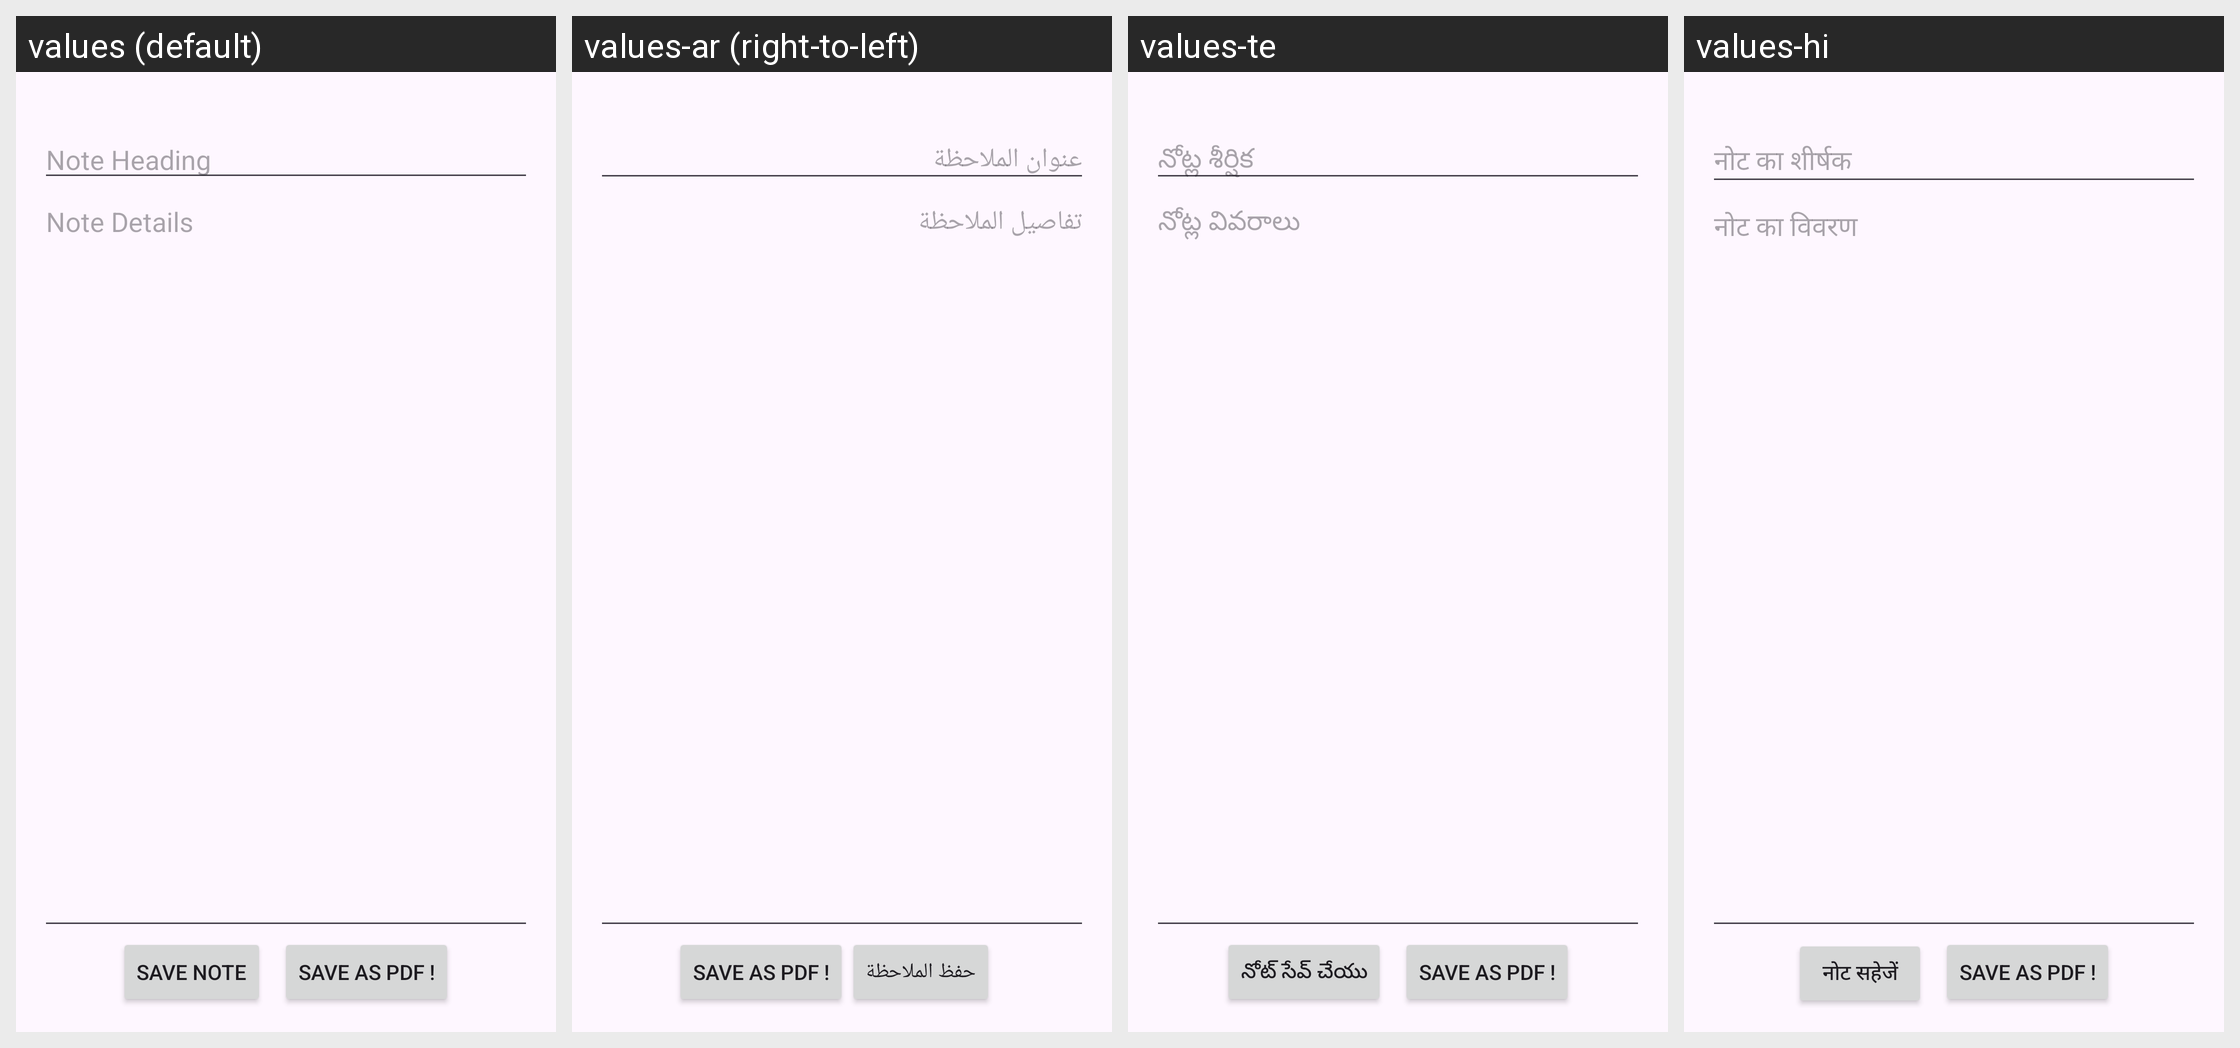

The same Android screen rendered under several of its app's locales, left to right. List the strings drawn on it with the default value and each locale's translation.
Android screen res/layout/activity_note_detail.xml rendered under 4 locales, left to right: values (default), values-ar (right-to-left), values-te, values-hi. Device: Nexus 5 (rendered at 1080×1920; each locale shown at half size, 540×960, under a caption strip naming it); theme Theme.Coyote.
Other locales in the repository, not shown: values-es, values-fa, values-ja, values-kn, values-ne, values-ru, values-tr, values-uk.
Strings drawn on this screen, with the default value and each locale's value (text and hints the layout hard-codes, and strings that could not be matched under every locale, appear in the picture but are not listed):

noteheading
  values: Note Heading
  values-ar: عنوان الملاحظة
  values-te: నోట్ల శీర్షిక
  values-hi: नोट का शीर्षक

notedetails
  values: Note Details
  values-ar: تفاصيل الملاحظة
  values-te: నోట్ల వివరాలు
  values-hi: नोट का विवरण

Savenote
  values: Save Note
  values-ar: حفظ الملاحظة
  values-te: నోట్ సేవ్ చేయు
  values-hi: नोट सहेजें

Createpdf
  values: Save as pdf !
  values-ar: Save as pdf !  [not translated; the default value is used]
  values-te: Save as pdf !  [not translated; the default value is used]
  values-hi: Save as pdf !  [not translated; the default value is used]
